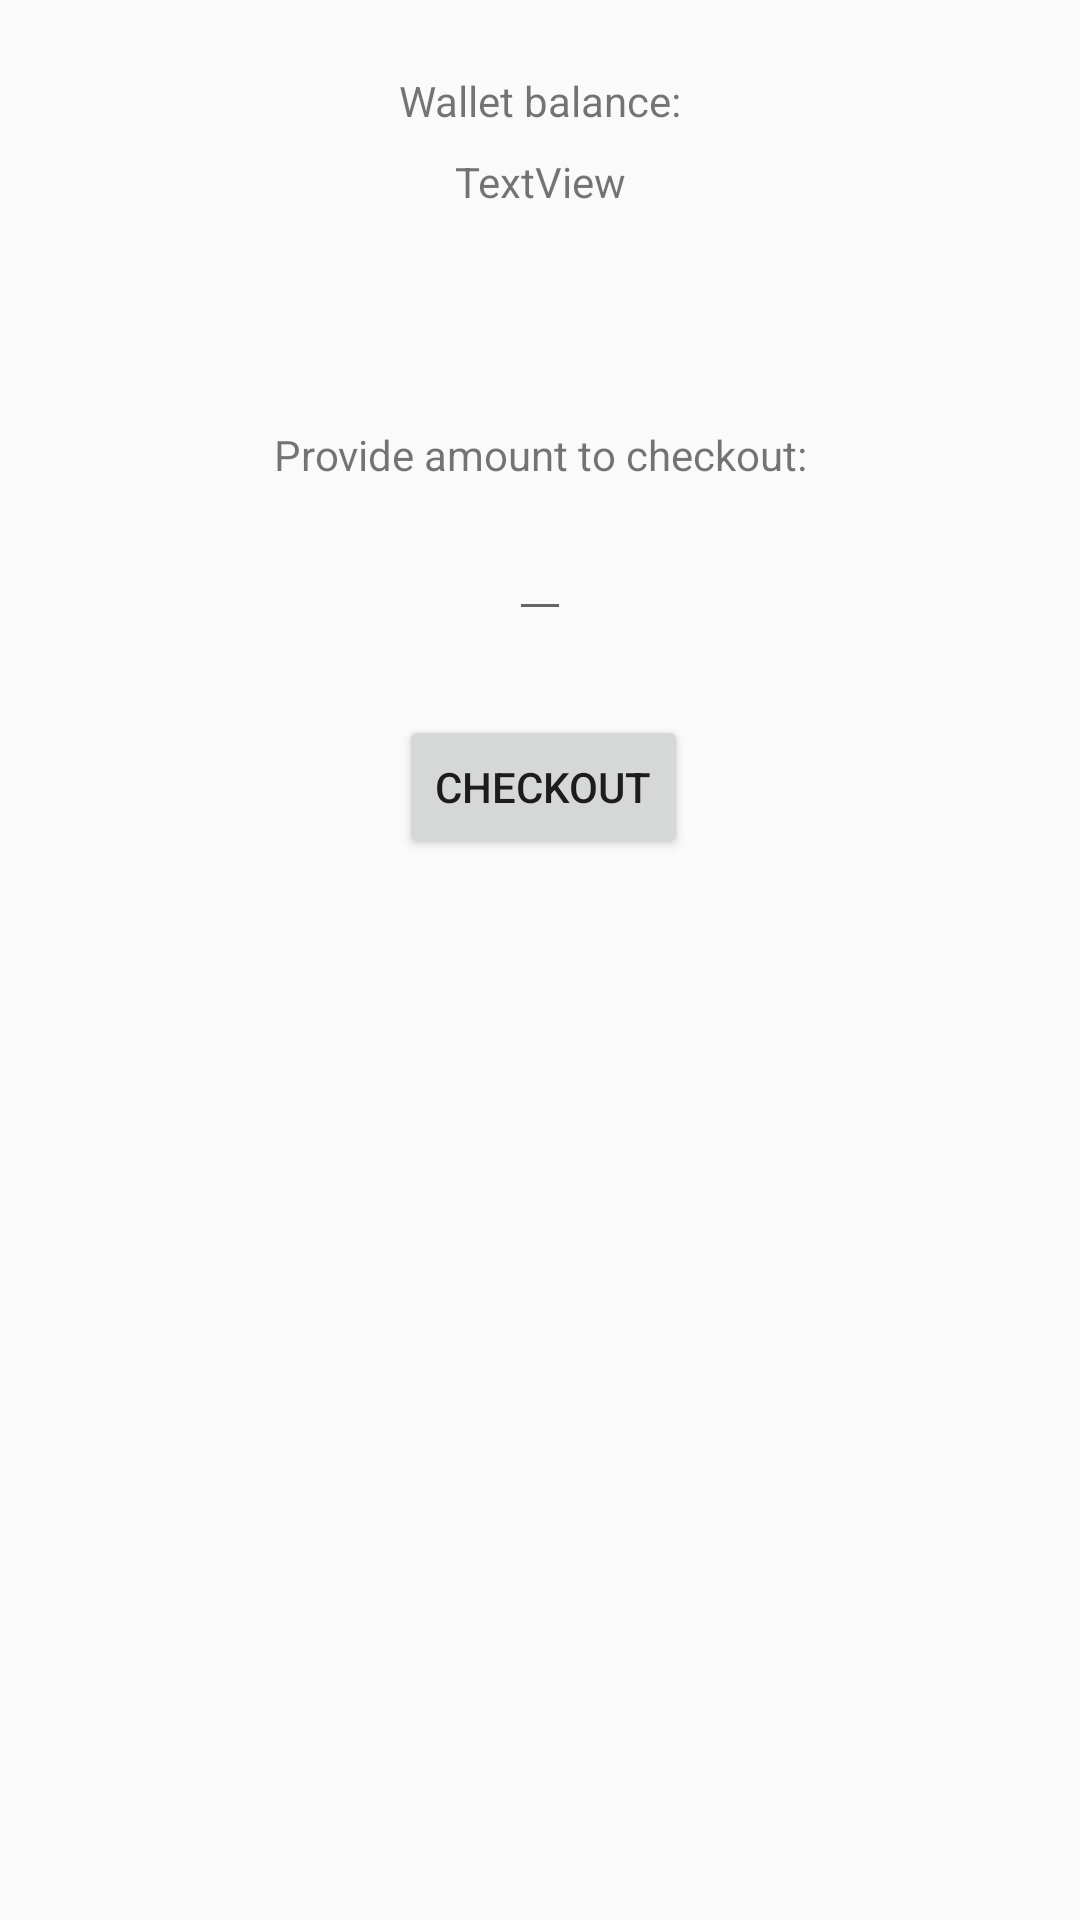

Reconstruct the res/layout file that produces this screen, plus the resources it refers to.
<!-- AndroidManifest.xml: application theme AppTheme -->
<!-- res/layout/activity_checkout_screen.xml -->
<?xml version="1.0" encoding="utf-8"?>
<android.support.constraint.ConstraintLayout xmlns:android="http://schemas.android.com/apk/res/android"
    xmlns:app="http://schemas.android.com/apk/res-auto"
    xmlns:tools="http://schemas.android.com/tools"
    android:layout_width="match_parent"
    android:layout_height="match_parent"
    tools:context="com.example.bart.MyWorkoutHistory.CheckoutScreen">

    <TextView
        android:id="@+id/textView"
        android:layout_width="wrap_content"
        android:layout_height="wrap_content"
        android:layout_marginStart="8dp"
        android:layout_marginLeft="8dp"
        android:layout_marginTop="24dp"
        android:layout_marginEnd="8dp"
        android:layout_marginRight="8dp"
        android:text="Wallet balance:"
        app:layout_constraintEnd_toEndOf="parent"
        app:layout_constraintStart_toStartOf="parent"
        app:layout_constraintTop_toTopOf="parent" />

    <TextView
        android:id="@+id/walletBalance"
        android:layout_width="wrap_content"
        android:layout_height="wrap_content"
        android:layout_marginStart="8dp"
        android:layout_marginLeft="8dp"
        android:layout_marginTop="8dp"
        android:layout_marginEnd="8dp"
        android:layout_marginRight="8dp"
        android:text="TextView"
        app:layout_constraintEnd_toEndOf="parent"
        app:layout_constraintStart_toStartOf="parent"
        app:layout_constraintTop_toBottomOf="@+id/textView" />

    <TextView
        android:id="@+id/textView10"
        android:layout_width="wrap_content"
        android:layout_height="wrap_content"
        android:layout_marginStart="8dp"
        android:layout_marginLeft="8dp"
        android:layout_marginTop="72dp"
        android:layout_marginEnd="8dp"
        android:layout_marginRight="8dp"
        android:text="Provide amount to checkout:"
        app:layout_constraintEnd_toEndOf="parent"
        app:layout_constraintHorizontal_bias="0.502"
        app:layout_constraintStart_toStartOf="parent"
        app:layout_constraintTop_toBottomOf="@+id/walletBalance" />

    <EditText
        android:id="@+id/checkoutAmount"
        android:layout_width="wrap_content"
        android:layout_height="wrap_content"
        android:layout_marginStart="8dp"
        android:layout_marginLeft="8dp"
        android:layout_marginTop="8dp"
        android:layout_marginEnd="8dp"
        android:layout_marginRight="8dp"
        android:inputType="numberDecimal"
        android:text=""
        app:layout_constraintEnd_toEndOf="parent"
        app:layout_constraintStart_toStartOf="parent"
        app:layout_constraintTop_toBottomOf="@+id/textView10" />

    <Button
        android:id="@+id/button7"
        android:layout_width="wrap_content"
        android:layout_height="wrap_content"
        android:layout_marginStart="8dp"
        android:layout_marginLeft="8dp"
        android:layout_marginTop="28dp"
        android:layout_marginEnd="8dp"
        android:layout_marginRight="8dp"
        android:onClick="onCheckoutButton"
        android:text="Checkout"
        app:layout_constraintEnd_toEndOf="parent"
        app:layout_constraintHorizontal_bias="0.505"
        app:layout_constraintStart_toStartOf="parent"
        app:layout_constraintTop_toBottomOf="@+id/checkoutAmount" />
</android.support.constraint.ConstraintLayout>
<!-- resources referenced by this layout -->
<resources>
  <style name="AppTheme" parent="Theme.AppCompat.Light.DarkActionBar">
          
          <item name="colorPrimary">@color/colorPrimary</item>
          <item name="colorPrimaryDark">@color/colorPrimaryDark</item>
          <item name="colorAccent">@color/colorAccent</item>
      </style>
  <!-- not gathered from this repository: default colours our renderer supplied (Android Studio template values) -->
  <color name="colorPrimary">#FF6200EE</color>
  <color name="colorPrimaryDark">#FF3700B3</color>
  <color name="colorAccent">#FF03DAC5</color>
</resources>
